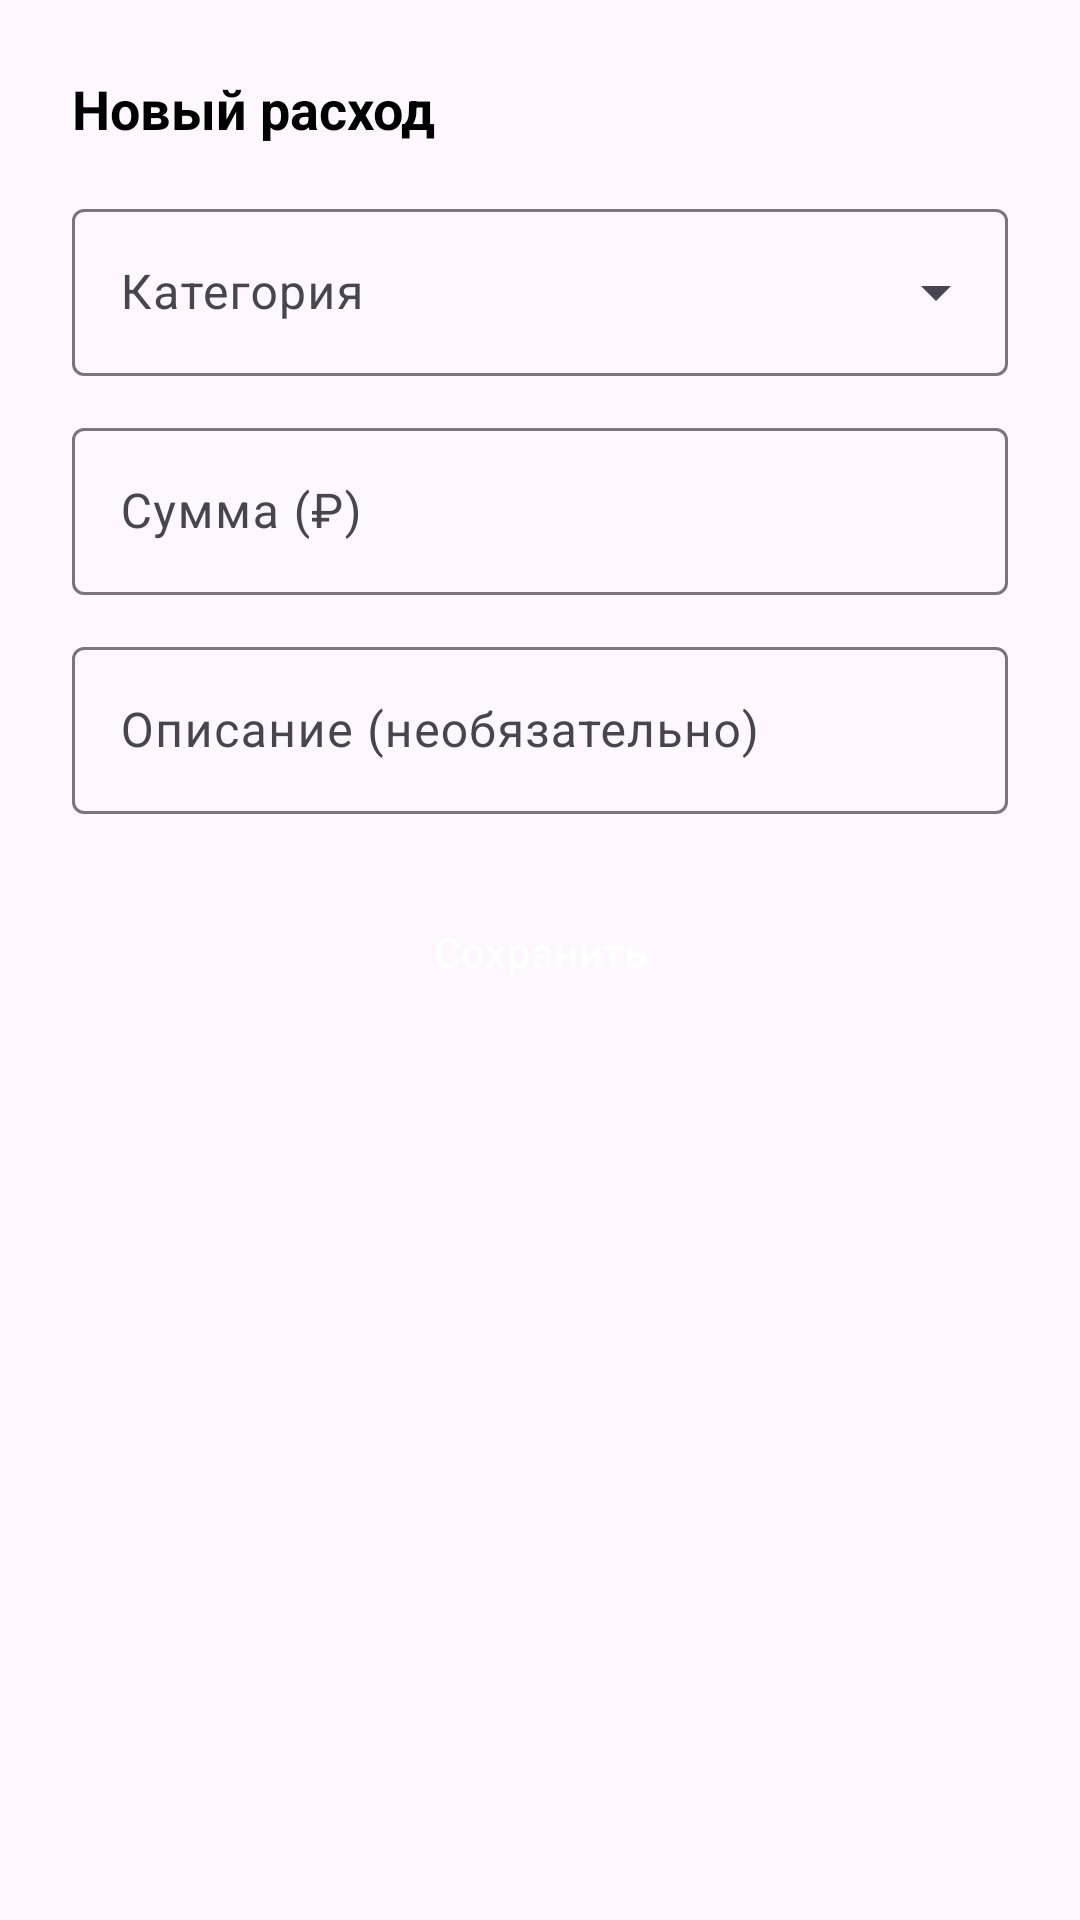

Reconstruct the res/layout file that produces this screen, plus the resources it refers to.
<!-- AndroidManifest.xml: application theme Theme.Cheqmate -->
<!-- res/layout/dialog_add_expense.xml -->
<?xml version="1.0" encoding="utf-8"?>
<LinearLayout xmlns:android="http://schemas.android.com/apk/res/android"
    xmlns:app="http://schemas.android.com/apk/res-auto"
    android:layout_width="match_parent"
    android:layout_height="wrap_content"
    android:orientation="vertical"
    android:padding="24dp">

    <TextView
        android:layout_width="wrap_content"
        android:layout_height="wrap_content"
        android:text="Новый расход"
        android:textSize="18sp"
        android:textStyle="bold"
        android:textColor="@color/black"
        android:layout_marginBottom="16dp" />

    <com.google.android.material.textfield.TextInputLayout
        android:id="@+id/tilCategory"
        style="@style/Widget.Material3.TextInputLayout.OutlinedBox.ExposedDropdownMenu"
        android:layout_width="match_parent"
        android:layout_height="wrap_content"
        android:hint="Категория"
        android:layout_marginBottom="12dp">

        <AutoCompleteTextView
            android:id="@+id/actCategory"
            android:layout_width="match_parent"
            android:layout_height="wrap_content"
            android:inputType="none" />
    </com.google.android.material.textfield.TextInputLayout>

    <com.google.android.material.textfield.TextInputLayout
        style="@style/Widget.Material3.TextInputLayout.OutlinedBox"
        android:layout_width="match_parent"
        android:layout_height="wrap_content"
        android:hint="Сумма (₽)"
        android:layout_marginBottom="12dp">

        <com.google.android.material.textfield.TextInputEditText
            android:id="@+id/etAmount"
            android:layout_width="match_parent"
            android:layout_height="wrap_content"
            android:inputType="numberDecimal" />
    </com.google.android.material.textfield.TextInputLayout>

    <com.google.android.material.textfield.TextInputLayout
        style="@style/Widget.Material3.TextInputLayout.OutlinedBox"
        android:layout_width="match_parent"
        android:layout_height="wrap_content"
        android:hint="Описание (необязательно)"
        android:layout_marginBottom="20dp">

        <com.google.android.material.textfield.TextInputEditText
            android:id="@+id/etDescription"
            android:layout_width="match_parent"
            android:layout_height="wrap_content" />
    </com.google.android.material.textfield.TextInputLayout>

    <com.google.android.material.button.MaterialButton
        android:id="@+id/btnSave"
        android:layout_width="match_parent"
        android:layout_height="wrap_content"
        android:background="@drawable/bg_button_primary"
        android:insetTop="0dp"
        android:insetBottom="0dp"
        android:minHeight="52dp"
        android:text="Сохранить"
        android:textAllCaps="false"
        android:textColor="@color/white"
        app:backgroundTint="@null"
        app:cornerRadius="12dp" />

</LinearLayout>
<!-- resources referenced by this layout -->
<resources>
  <color name="black">#FF000000</color>
  <color name="white">#FFFFFF</color>
  <style name="Theme.Cheqmate" parent="Base.Theme.Cheqmate" />
  <style name="Base.Theme.Cheqmate" parent="Theme.Material3.DayNight.NoActionBar">
          <item name="colorPrimary">@color/md_primary</item>
          <item name="colorOnPrimary">@color/md_on_primary</item>
          <item name="colorPrimaryContainer">@color/md_primary_container</item>
          <item name="colorOnPrimaryContainer">@color/md_on_primary_container</item>
          <item name="colorSecondary">@color/md_secondary</item>
          <item name="colorOnSecondary">@color/md_on_secondary</item>
          <item name="colorSecondaryContainer">@color/md_primary_container</item>
          <item name="colorOnSecondaryContainer">@color/black</item>
          <item name="colorTertiary">@color/black</item>
          <item name="colorControlActivated">@color/black</item>
          <item name="colorAccent">@color/black</item>
          <item name="android:colorControlActivated">@color/black</item>
          <item name="android:colorAccent">@color/black</item>
          <item name="android:textColorHighlight">#33000000</item>
      </style>
  <color name="md_primary">#000000</color>
  <color name="md_on_primary">#FFFFFF</color>
  <color name="md_primary_container">#F0F0F0</color>
  <color name="md_on_primary_container">#000000</color>
  <color name="md_secondary">#000000</color>
  <color name="md_on_secondary">#FFFFFF</color>
</resources>
